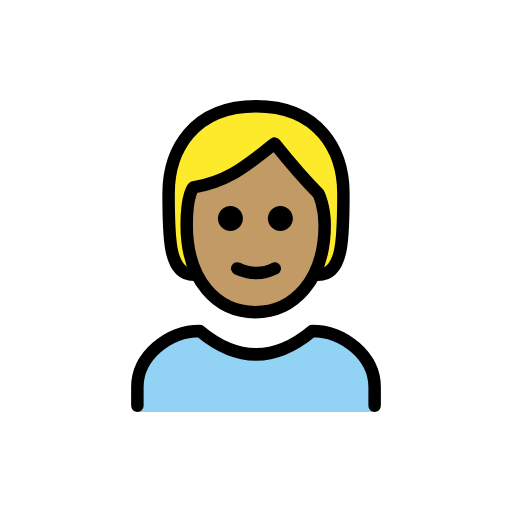
t = 0.00 s
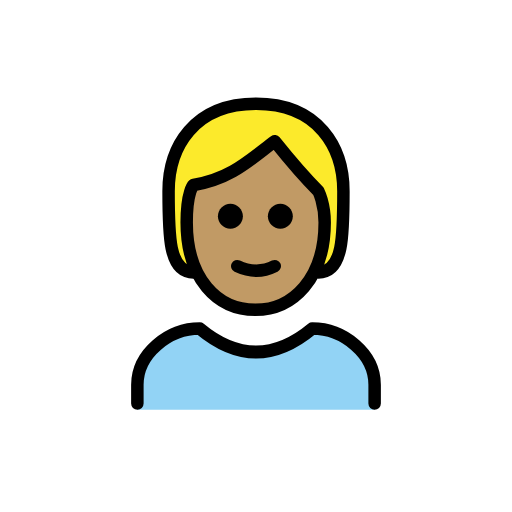
t = 0.48 s
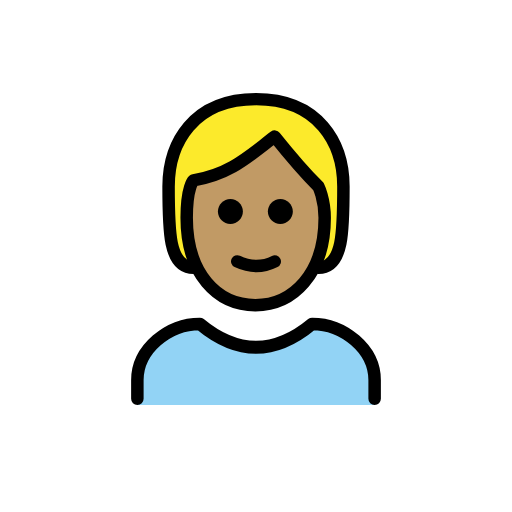
t = 1.43 s
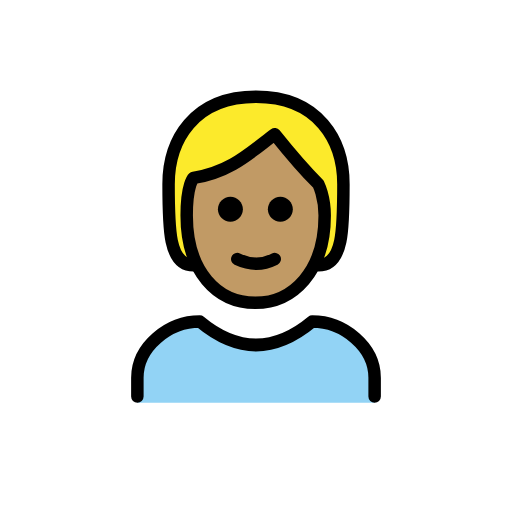
t = 1.90 s
t = 2.38 s: frame unchanged from t = 1.43 s, image omitted
t = 3.33 s: frame unchanged from t = 0.48 s, image omitted

The animated SVG that drew these frames (rendered in a browser with its animation timeline set to each time). Animation: 1 SMIL element (animateTransform=1); one cycle of 3.80 s, repeats indefinitely.

<?xml version='1.0' encoding='utf-8'?>
<svg xmlns="http://www.w3.org/2000/svg" id="emoji" viewBox="-5 -5 82 82" width="200" height="200" role="img">
  <title>OpenMoji: person: medium skin tone, blond hair</title><g><g id="color">
    <path fill="#92D3F5" d="M17,61v-4c0-5,5-9,10-9c6,5,12,5,18,0c5,0,10,4,10,9v4" />
  </g>
  <g id="hair">
    <path fill="#FCEA2B" d="M26,39c-4,0-4-6-4-13s4-14,14-14s14,7,14,14s0,13-4,13" />
  </g>
  <g id="skin">
    <path fill="#c19a65" d="M24.9,31c0,9,4.9,14,11,14c6,0,11.1-5,11.1-14c0-3-1-5-1-5c-3-3-7-8-7-8c-4,3-7,6-13,7 C26,25,24.9,26,24.9,31z" />
  </g>
  <g id="skin-shadow" />
  <g id="line">
    <path fill="none" stroke="#000000" stroke-linecap="round" stroke-linejoin="round" stroke-width="2" d="M26,39c-4,0-4-6-4-13 s4-14,14-14s14,7,14,14s0,13-4,13" />
    <path fill="none" stroke="#000000" stroke-linecap="round" stroke-linejoin="round" stroke-width="2" d="M17,60v-3c0-5,5-9,10-9 c6,5,12,5,18,0c5,0,10,4,10,9v3" />
    <path d="M41.9,30c0,1.1-0.9,2-2,2s-2-0.9-2-2s0.9-2,2-2S41.9,28.9,41.9,30" />
    <path d="M33.9,30c0,1.1-0.9,2-2,2c-1.1,0-2-0.9-2-2s0.9-2,2-2C33,28,33.9,28.9,33.9,30" />
    <path fill="none" stroke="#000000" stroke-linejoin="round" stroke-width="2" d="M24.9,31c0,9,4.9,14,11,14c6,0,11.1-5,11.1-14 c0-3-1-5-1-5c-3-3-7-8-7-8c-4,3-7,6-13,7C26,25,24.9,26,24.9,31z" />
    <path fill="none" stroke="#000000" stroke-linecap="round" stroke-linejoin="round" stroke-width="2" d="M33,38c1.9,0.9,4,1,6,0" />
  </g>
<animateTransform attributeName="transform" type="translate" values="0 0;0 -1.5;0 0" dur="3.8s" repeatCount="indefinite" /></g></svg>
